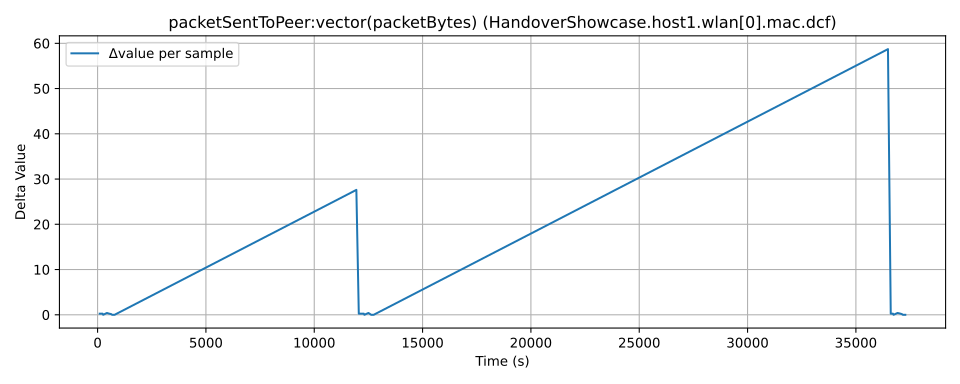

Values plotted in this chart, from the file beside it:
time, value, module, metric
110.0, 0.2313, HandoverShowcase.host1.wlan[0].mac.dcf, packetSentToPeer:vector(packetBytes)
208.0, 0.4813, HandoverShowcase.host1.wlan[0].mac.dcf, packetSentToPeer:vector(packetBytes)
339.0, 0.7313, HandoverShowcase.host1.wlan[0].mac.dcf, packetSentToPeer:vector(packetBytes)
368.0, 0.7318, HandoverShowcase.host1.wlan[0].mac.dcf, packetSentToPeer:vector(packetBytes)
541.0, 1.131, HandoverShowcase.host1.wlan[0].mac.dcf, packetSentToPeer:vector(packetBytes)
641.0, 1.381, HandoverShowcase.host1.wlan[0].mac.dcf, packetSentToPeer:vector(packetBytes)
737.0, 1.531, HandoverShowcase.host1.wlan[0].mac.dcf, packetSentToPeer:vector(packetBytes)
780.0, 1.532, HandoverShowcase.host1.wlan[0].mac.dcf, packetSentToPeer:vector(packetBytes)
793.0, 1.532, HandoverShowcase.host1.wlan[0].mac.dcf, packetSentToPeer:vector(packetBytes)
840.0, 1.533, HandoverShowcase.host1.wlan[0].mac.dcf, packetSentToPeer:vector(packetBytes)
853.0, 1.533, HandoverShowcase.host1.wlan[0].mac.dcf, packetSentToPeer:vector(packetBytes)
896.0, 1.534, HandoverShowcase.host1.wlan[0].mac.dcf, packetSentToPeer:vector(packetBytes)
12054, 29.14, HandoverShowcase.host1.wlan[0].mac.dcf, packetSentToPeer:vector(packetBytes)
12166, 29.39, HandoverShowcase.host1.wlan[0].mac.dcf, packetSentToPeer:vector(packetBytes)
12281, 29.64, HandoverShowcase.host1.wlan[0].mac.dcf, packetSentToPeer:vector(packetBytes)
12395, 29.89, HandoverShowcase.host1.wlan[0].mac.dcf, packetSentToPeer:vector(packetBytes)
12424, 29.89, HandoverShowcase.host1.wlan[0].mac.dcf, packetSentToPeer:vector(packetBytes)
12611, 30.29, HandoverShowcase.host1.wlan[0].mac.dcf, packetSentToPeer:vector(packetBytes)
12690, 30.44, HandoverShowcase.host1.wlan[0].mac.dcf, packetSentToPeer:vector(packetBytes)
12738, 30.44, HandoverShowcase.host1.wlan[0].mac.dcf, packetSentToPeer:vector(packetBytes)
12751, 30.44, HandoverShowcase.host1.wlan[0].mac.dcf, packetSentToPeer:vector(packetBytes)
12798, 30.44, HandoverShowcase.host1.wlan[0].mac.dcf, packetSentToPeer:vector(packetBytes)
12811, 30.44, HandoverShowcase.host1.wlan[0].mac.dcf, packetSentToPeer:vector(packetBytes)
12854, 30.44, HandoverShowcase.host1.wlan[0].mac.dcf, packetSentToPeer:vector(packetBytes)
36590, 89.16, HandoverShowcase.host1.wlan[0].mac.dcf, packetSentToPeer:vector(packetBytes)
36718, 89.41, HandoverShowcase.host1.wlan[0].mac.dcf, packetSentToPeer:vector(packetBytes)
36819, 89.66, HandoverShowcase.host1.wlan[0].mac.dcf, packetSentToPeer:vector(packetBytes)
36848, 89.66, HandoverShowcase.host1.wlan[0].mac.dcf, packetSentToPeer:vector(packetBytes)
37033, 90.06, HandoverShowcase.host1.wlan[0].mac.dcf, packetSentToPeer:vector(packetBytes)
37163, 90.31, HandoverShowcase.host1.wlan[0].mac.dcf, packetSentToPeer:vector(packetBytes)
37232, 90.46, HandoverShowcase.host1.wlan[0].mac.dcf, packetSentToPeer:vector(packetBytes)
37275, 90.46, HandoverShowcase.host1.wlan[0].mac.dcf, packetSentToPeer:vector(packetBytes)
37288, 90.46, HandoverShowcase.host1.wlan[0].mac.dcf, packetSentToPeer:vector(packetBytes)
37335, 90.46, HandoverShowcase.host1.wlan[0].mac.dcf, packetSentToPeer:vector(packetBytes)
37348, 90.46, HandoverShowcase.host1.wlan[0].mac.dcf, packetSentToPeer:vector(packetBytes)
37391, 90.46, HandoverShowcase.host1.wlan[0].mac.dcf, packetSentToPeer:vector(packetBytes)
